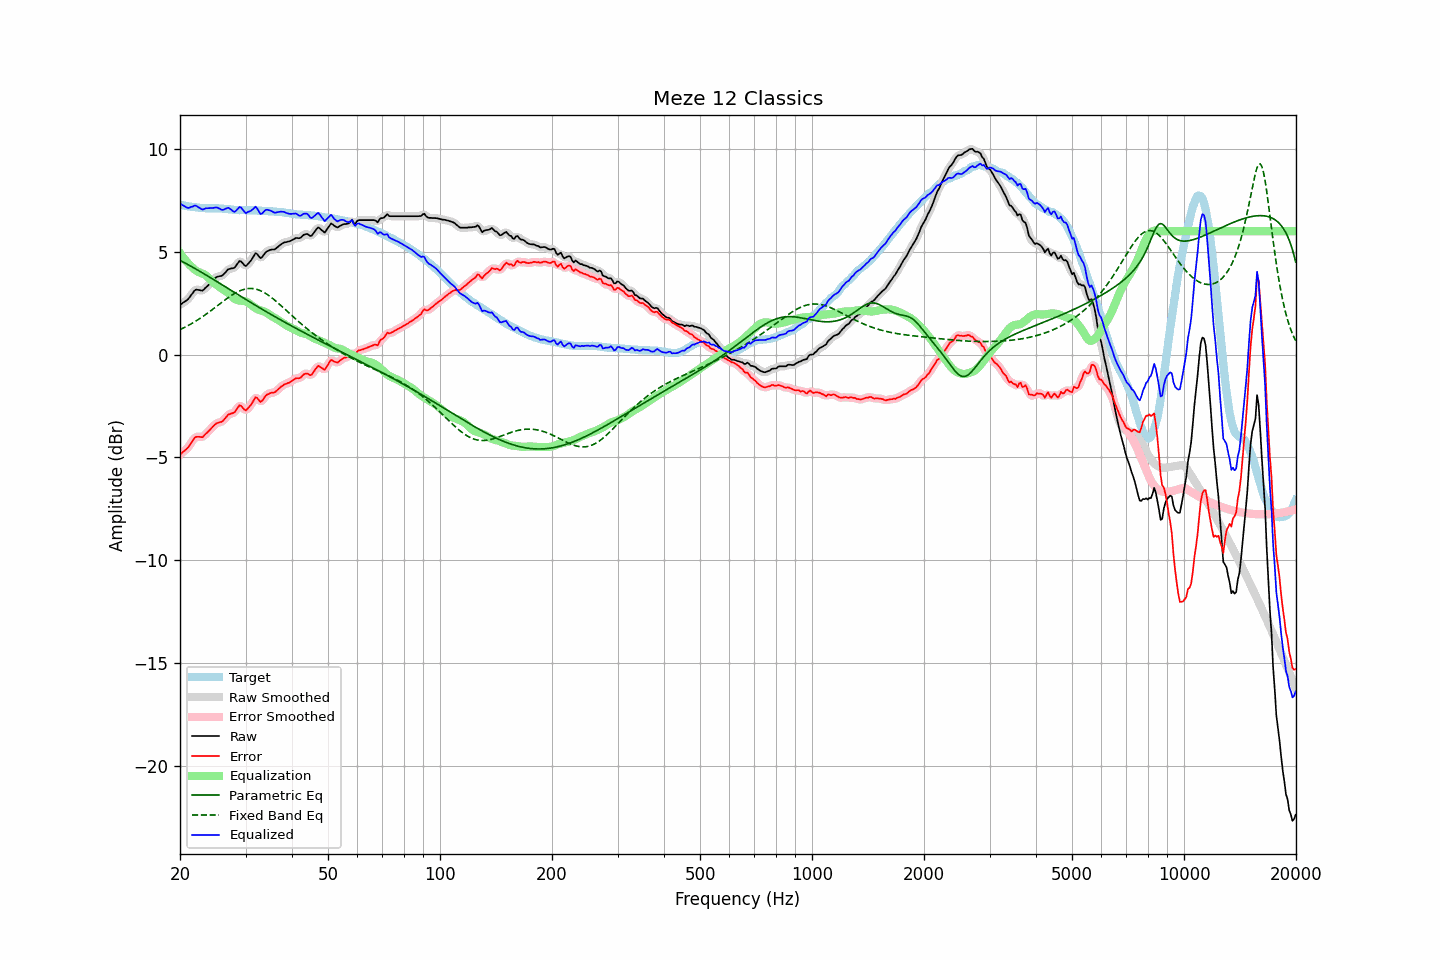

The data file committed next to this chart (first rows):
frequency, raw, error, smoothed, error_smoothed, equalization, parametric_eq, fixed_band_eq, equalized_raw, equalized_smoothed, target
20.00, 2.42, -4.87, 2.42, -4.86, 4.94, 4.58, 1.21, 7.36, 7.36, 7.29
20.20, 2.47, -4.81, 2.47, -4.80, 4.83, 4.54, 1.25, 7.30, 7.30, 7.27
20.40, 2.53, -4.73, 2.52, -4.74, 4.72, 4.50, 1.29, 7.25, 7.24, 7.25
20.61, 2.58, -4.67, 2.57, -4.67, 4.62, 4.46, 1.33, 7.20, 7.20, 7.24
20.81, 2.63, -4.59, 2.63, -4.60, 4.53, 4.41, 1.37, 7.16, 7.16, 7.22
21.02, 2.69, -4.52, 2.70, -4.51, 4.44, 4.37, 1.41, 7.13, 7.14, 7.21
21.23, 2.79, -4.41, 2.79, -4.41, 4.36, 4.33, 1.45, 7.15, 7.15, 7.20
21.44, 2.90, -4.29, 2.90, -4.29, 4.29, 4.29, 1.49, 7.19, 7.18, 7.19
21.66, 3.00, -4.18, 3.01, -4.17, 4.20, 4.24, 1.54, 7.20, 7.21, 7.17
21.87, 3.11, -4.06, 3.09, -4.07, 4.14, 4.20, 1.59, 7.25, 7.23, 7.17
22.09, 3.16, -4.00, 3.14, -4.02, 4.08, 4.15, 1.63, 7.24, 7.23, 7.16
22.31, 3.15, -4.00, 3.16, -3.99, 4.04, 4.11, 1.68, 7.19, 7.19, 7.15
22.54, 3.14, -4.00, 3.13, -4.01, 4.00, 4.06, 1.73, 7.14, 7.13, 7.14
22.76, 3.12, -4.01, 3.12, -4.02, 3.97, 4.02, 1.79, 7.09, 7.09, 7.13
22.99, 3.11, -4.02, 3.13, -3.99, 3.94, 3.97, 1.84, 7.05, 7.07, 7.13
23.22, 3.18, -3.94, 3.18, -3.95, 3.90, 3.93, 1.89, 7.08, 7.08, 7.12
23.45, 3.26, -3.86, 3.25, -3.87, 3.85, 3.88, 1.95, 7.11, 7.10, 7.12
23.69, 3.33, -3.79, 3.33, -3.79, 3.79, 3.83, 2.00, 7.12, 7.12, 7.12
23.92, 3.41, -3.71, 3.41, -3.71, 3.71, 3.78, 2.06, 7.12, 7.12, 7.12
24.16, 3.49, -3.63, 3.49, -3.63, 3.63, 3.74, 2.12, 7.12, 7.12, 7.12
24.40, 3.57, -3.55, 3.57, -3.54, 3.55, 3.69, 2.18, 7.12, 7.12, 7.12
24.65, 3.65, -3.47, 3.65, -3.46, 3.48, 3.64, 2.24, 7.13, 7.14, 7.12
24.89, 3.73, -3.38, 3.72, -3.39, 3.43, 3.59, 2.30, 7.16, 7.15, 7.11
25.14, 3.78, -3.33, 3.77, -3.34, 3.37, 3.54, 2.36, 7.15, 7.15, 7.11
25.39, 3.80, -3.31, 3.80, -3.31, 3.32, 3.50, 2.42, 7.12, 7.12, 7.11
25.65, 3.82, -3.28, 3.81, -3.29, 3.26, 3.45, 2.48, 7.08, 7.08, 7.10
25.91, 3.83, -3.27, 3.84, -3.26, 3.21, 3.40, 2.54, 7.04, 7.05, 7.10
26.16, 3.89, -3.20, 3.90, -3.20, 3.15, 3.35, 2.60, 7.04, 7.05, 7.09
26.43, 3.98, -3.11, 3.98, -3.11, 3.10, 3.30, 2.66, 7.08, 7.08, 7.09
26.69, 4.06, -3.02, 4.06, -3.02, 3.05, 3.25, 2.71, 7.11, 7.11, 7.08
26.96, 4.15, -2.92, 4.13, -2.94, 2.99, 3.21, 2.77, 7.14, 7.12, 7.07
27.23, 4.17, -2.90, 4.17, -2.89, 2.93, 3.16, 2.82, 7.09, 7.09, 7.07
27.50, 4.19, -2.87, 4.18, -2.87, 2.85, 3.11, 2.88, 7.04, 7.03, 7.05
27.77, 4.20, -2.84, 4.20, -2.84, 2.77, 3.06, 2.93, 6.97, 6.97, 7.04
28.05, 4.23, -2.80, 4.25, -2.78, 2.71, 3.01, 2.97, 6.94, 6.96, 7.03
28.33, 4.34, -2.69, 4.34, -2.68, 2.67, 2.96, 3.02, 7.01, 7.01, 7.03
28.62, 4.45, -2.58, 4.45, -2.58, 2.64, 2.92, 3.06, 7.09, 7.09, 7.03
28.90, 4.55, -2.47, 4.52, -2.51, 2.63, 2.87, 3.09, 7.18, 7.15, 7.02
29.19, 4.53, -2.50, 4.51, -2.51, 2.62, 2.82, 3.12, 7.15, 7.13, 7.03
29.48, 4.44, -2.59, 4.44, -2.59, 2.61, 2.77, 3.15, 7.05, 7.05, 7.03
29.78, 4.35, -2.67, 4.36, -2.66, 2.60, 2.72, 3.17, 6.95, 6.96, 7.02
30.08, 4.30, -2.72, 4.34, -2.69, 2.58, 2.68, 3.19, 6.88, 6.91, 7.02
30.38, 4.39, -2.63, 4.37, -2.65, 2.54, 2.63, 3.21, 6.93, 6.91, 7.02
30.68, 4.47, -2.55, 4.46, -2.56, 2.49, 2.58, 3.21, 6.96, 6.94, 7.02
30.99, 4.56, -2.46, 4.57, -2.45, 2.43, 2.53, 3.21, 6.99, 7.00, 7.02
31.30, 4.68, -2.34, 4.70, -2.32, 2.37, 2.49, 3.21, 7.05, 7.06, 7.02
31.61, 4.81, -2.21, 4.82, -2.20, 2.31, 2.44, 3.20, 7.12, 7.13, 7.01
31.93, 4.94, -2.08, 4.89, -2.12, 2.26, 2.39, 3.19, 7.19, 7.14, 7.01
32.24, 4.89, -2.11, 4.87, -2.13, 2.21, 2.34, 3.16, 7.10, 7.08, 7.00
32.57, 4.79, -2.21, 4.79, -2.20, 2.18, 2.30, 3.14, 6.97, 6.97, 7.00
32.89, 4.69, -2.31, 4.73, -2.26, 2.15, 2.25, 3.11, 6.84, 6.88, 6.99
33.22, 4.73, -2.26, 4.75, -2.25, 2.13, 2.21, 3.07, 6.85, 6.87, 6.99
33.55, 4.84, -2.15, 4.83, -2.16, 2.10, 2.16, 3.03, 6.94, 6.93, 6.99
33.89, 4.95, -2.03, 4.93, -2.05, 2.07, 2.11, 2.99, 7.02, 7.00, 6.98
34.23, 5.02, -1.96, 5.01, -1.96, 2.03, 2.07, 2.94, 7.05, 7.04, 6.97
34.57, 5.05, -1.92, 5.06, -1.91, 1.98, 2.02, 2.88, 7.03, 7.04, 6.97
34.92, 5.09, -1.88, 5.09, -1.88, 1.92, 1.98, 2.83, 7.01, 7.01, 6.97
35.27, 5.11, -1.86, 5.10, -1.87, 1.87, 1.93, 2.77, 6.97, 6.96, 6.97
35.62, 5.11, -1.85, 5.11, -1.85, 1.82, 1.89, 2.71, 6.93, 6.93, 6.96
35.97, 5.12, -1.83, 5.13, -1.82, 1.78, 1.84, 2.64, 6.90, 6.91, 6.95
... 635 more rows
